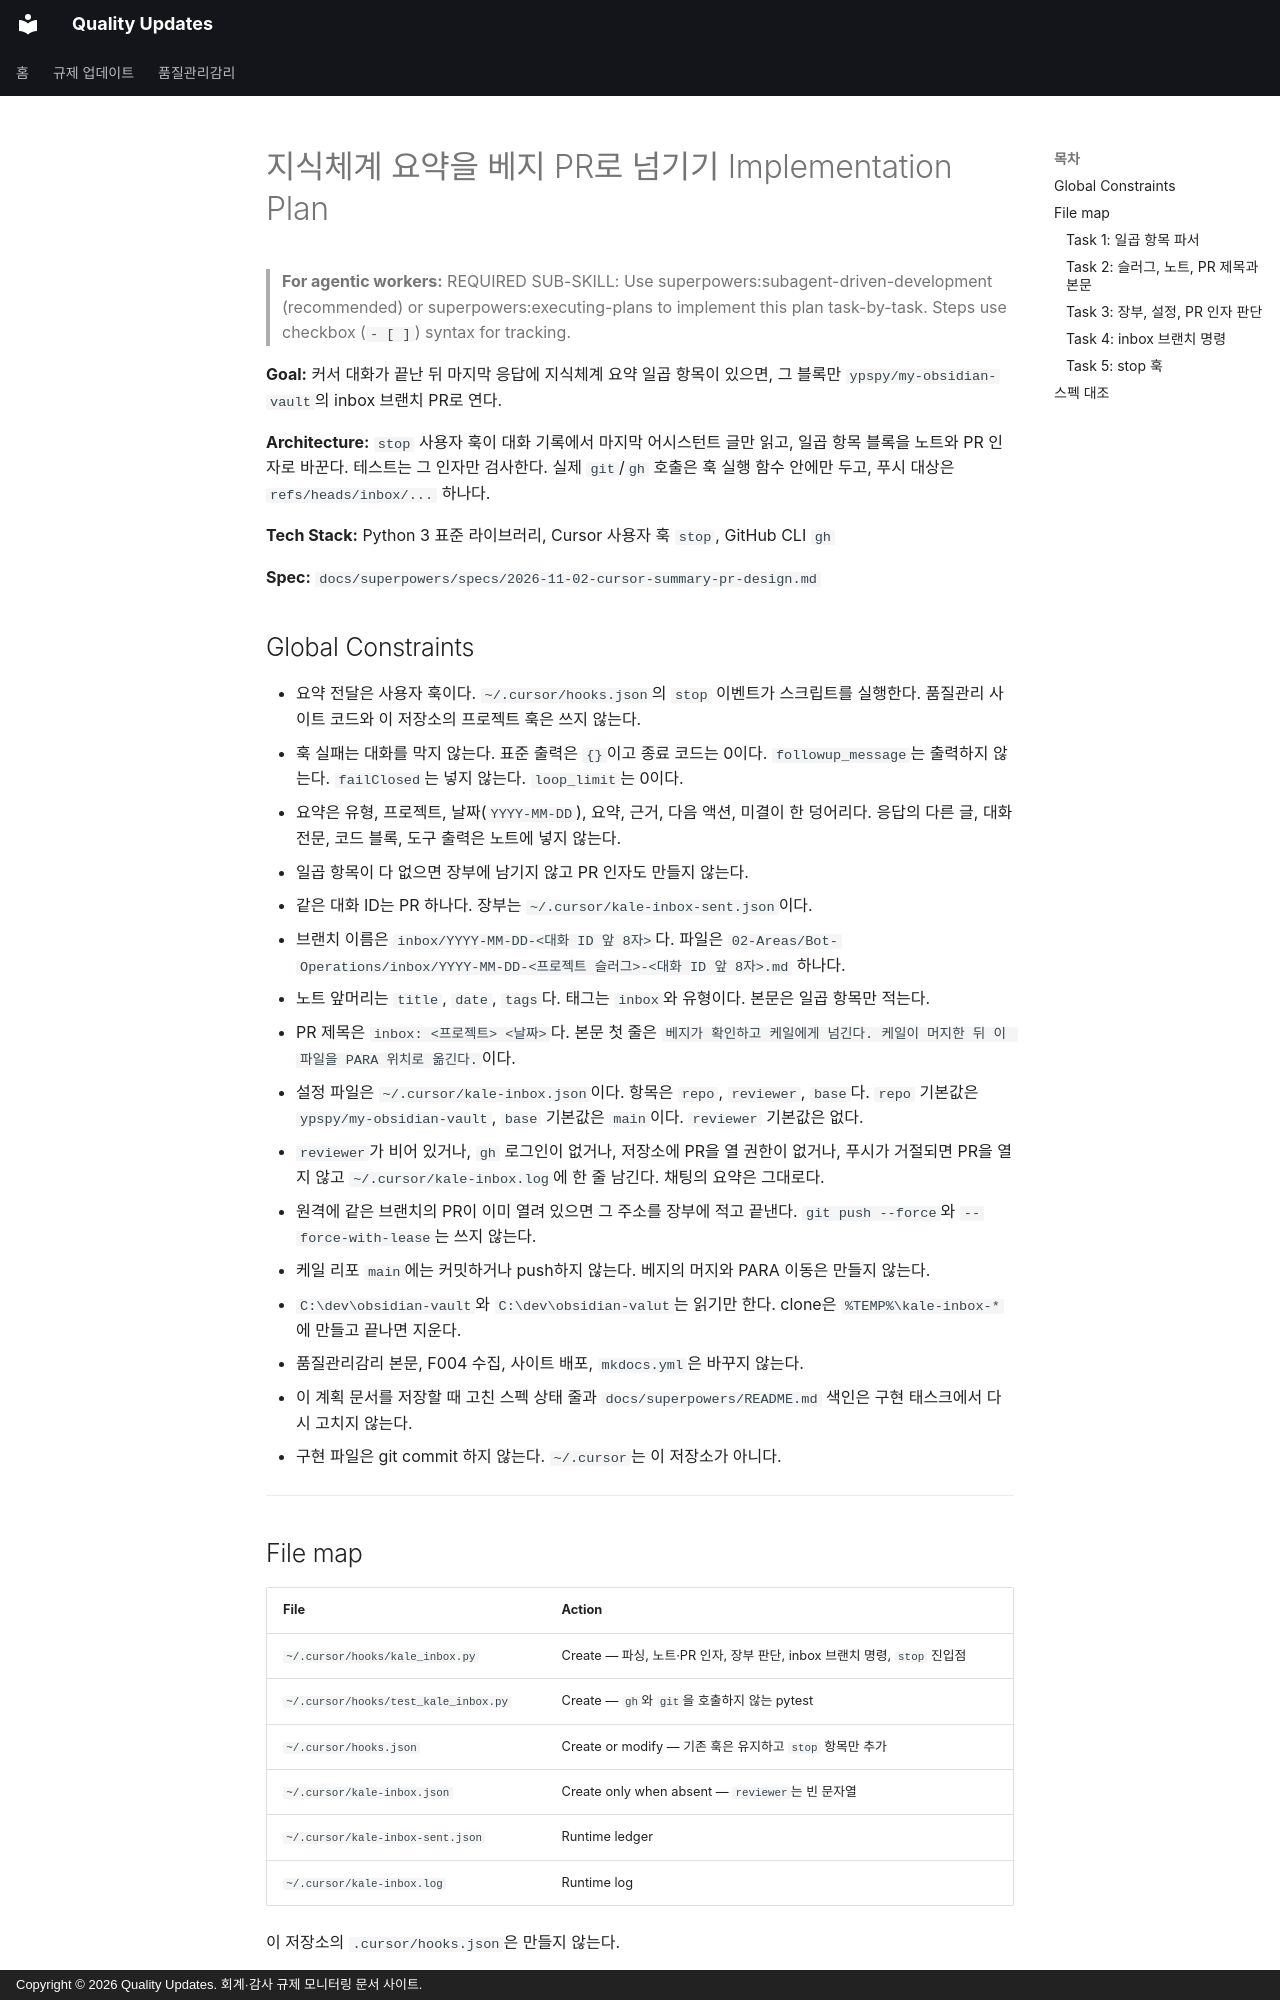

repository: ypspy/quality-updates · page: superpowers/plans/2026-11-02-cursor-summary-pr/index.html · generator: mkdocs · copyright: Copyright © 2026 Quality Updates. 회계·감사 규제 모니터링 문서 사이트.

# 지식체계 요약을 베지 PR로 넘기기 Implementation Plan

> **For agentic workers:** REQUIRED SUB-SKILL: Use superpowers:subagent-driven-development (recommended) or superpowers:executing-plans to implement this plan task-by-task. Steps use checkbox (`- [ ]`) syntax for tracking.

**Goal:** 커서 대화가 끝난 뒤 마지막 응답에 지식체계 요약 일곱 항목이 있으면, 그 블록만 `ypspy/my-obsidian-vault`의 inbox 브랜치 PR로 연다.

**Architecture:** `stop` 사용자 훅이 대화 기록에서 마지막 어시스턴트 글만 읽고, 일곱 항목 블록을 노트와 PR 인자로 바꾼다. 테스트는 그 인자만 검사한다. 실제 `git`/`gh` 호출은 훅 실행 함수 안에만 두고, 푸시 대상은 `refs/heads/inbox/...` 하나다.

**Tech Stack:** Python 3 표준 라이브러리, Cursor 사용자 훅 `stop`, GitHub CLI `gh`

**Spec:** `docs/superpowers/specs/2026-11-02-cursor-summary-pr-design.md`

## Global Constraints

- 요약 전달은 사용자 훅이다. `~/.cursor/hooks.json`의 `stop` 이벤트가 스크립트를 실행한다. 품질관리 사이트 코드와 이 저장소의 프로젝트 훅은 쓰지 않는다.
- 훅 실패는 대화를 막지 않는다. 표준 출력은 `{}`이고 종료 코드는 0이다. `followup_message`는 출력하지 않는다. `failClosed`는 넣지 않는다. `loop_limit`는 0이다.
- 요약은 유형, 프로젝트, 날짜(`YYYY-MM-DD`), 요약, 근거, 다음 액션, 미결이 한 덩어리다. 응답의 다른 글, 대화 전문, 코드 블록, 도구 출력은 노트에 넣지 않는다.
- 일곱 항목이 다 없으면 장부에 남기지 않고 PR 인자도 만들지 않는다.
- 같은 대화 ID는 PR 하나다. 장부는 `~/.cursor/kale-inbox-sent.json`이다.
- 브랜치 이름은 `inbox/YYYY-MM-DD-<대화 ID 앞 8자>`다. 파일은 `02-Areas/Bot-Operations/inbox/YYYY-MM-DD-<프로젝트 슬러그>-<대화 ID 앞 8자>.md` 하나다.
- 노트 앞머리는 `title`, `date`, `tags`다. 태그는 `inbox`와 유형이다. 본문은 일곱 항목만 적는다.
- PR 제목은 `inbox: <프로젝트> <날짜>`다. 본문 첫 줄은 `베지가 확인하고 케일에게 넘긴다. 케일이 머지한 뒤 이 파일을 PARA 위치로 옮긴다.`이다.
- 설정 파일은 `~/.cursor/kale-inbox.json`이다. 항목은 `repo`, `reviewer`, `base`다. `repo` 기본값은 `ypspy/my-obsidian-vault`, `base` 기본값은 `main`이다. `reviewer` 기본값은 없다.
- `reviewer`가 비어 있거나, `gh` 로그인이 없거나, 저장소에 PR을 열 권한이 없거나, 푸시가 거절되면 PR을 열지 않고 `~/.cursor/kale-inbox.log`에 한 줄 남긴다. 채팅의 요약은 그대로다.
- 원격에 같은 브랜치의 PR이 이미 열려 있으면 그 주소를 장부에 적고 끝낸다. `git push --force`와 `--force-with-lease`는 쓰지 않는다.
- 케일 리포 `main`에는 커밋하거나 push하지 않는다. 베지의 머지와 PARA 이동은 만들지 않는다.
- `C:\dev\obsidian-vault`와 `C:\dev\obsidian-valut`는 읽기만 한다. clone은 `%TEMP%\kale-inbox-*`에 만들고 끝나면 지운다.
- 품질관리감리 본문, F004 수집, 사이트 배포, `mkdocs.yml`은 바꾸지 않는다.
- 이 계획 문서를 저장할 때 고친 스펙 상태 줄과 `docs/superpowers/README.md` 색인은 구현 태스크에서 다시 고치지 않는다.
- 구현 파일은 git commit 하지 않는다. `~/.cursor`는 이 저장소가 아니다.

---

## File map

| File | Action |
|------|--------|
| `~/.cursor/hooks/kale_inbox.py` | Create — 파싱, 노트·PR 인자, 장부 판단, inbox 브랜치 명령, `stop` 진입점 |
| `~/.cursor/hooks/test_kale_inbox.py` | Create — `gh`와 `git`을 호출하지 않는 pytest |
| `~/.cursor/hooks.json` | Create or modify — 기존 훅은 유지하고 `stop` 항목만 추가 |
| `~/.cursor/kale-inbox.json` | Create only when absent — `reviewer`는 빈 문자열 |
| `~/.cursor/kale-inbox-sent.json` | Runtime ledger |
| `~/.cursor/kale-inbox.log` | Runtime log |

이 저장소의 `.cursor/hooks.json`은 만들지 않는다.

---
